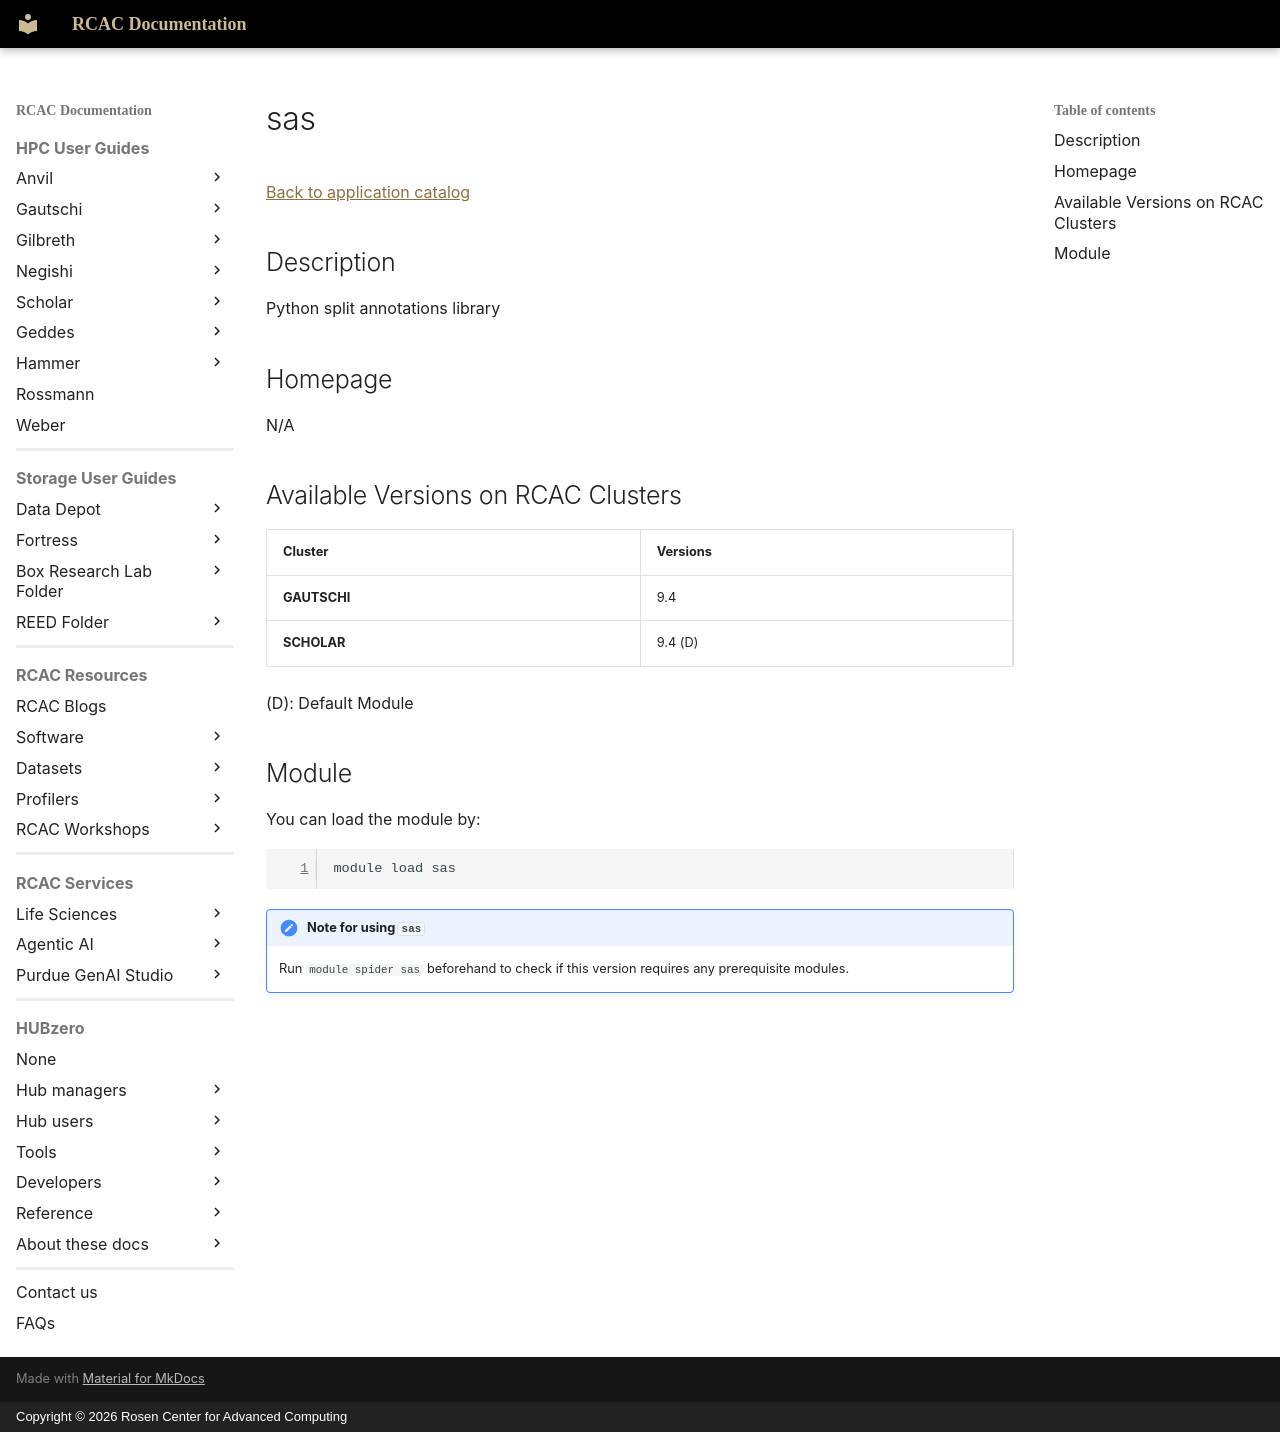

repository: PurdueRCAC/RCAC-Docs · page: software/apps_md/sas/index.html · generator: mkdocs · copyright: Copyright © 2026 Rosen Center for Advanced Computing

# sas

[Back to application catalog](../app_catalog.md)

## Description

Python split annotations library

## Homepage

N/A

## Available Versions on RCAC Clusters

|Cluster|Versions|
|---|---|
**GAUTSCHI**|9.4
**SCHOLAR**|9.4 (D)

(D): Default Module

## Module

You can load the module by:

```bash
module load sas
```

!!! note "Note for using `sas`"
    Run `module spider sas` beforehand to check if this version requires any prerequisite modules.
